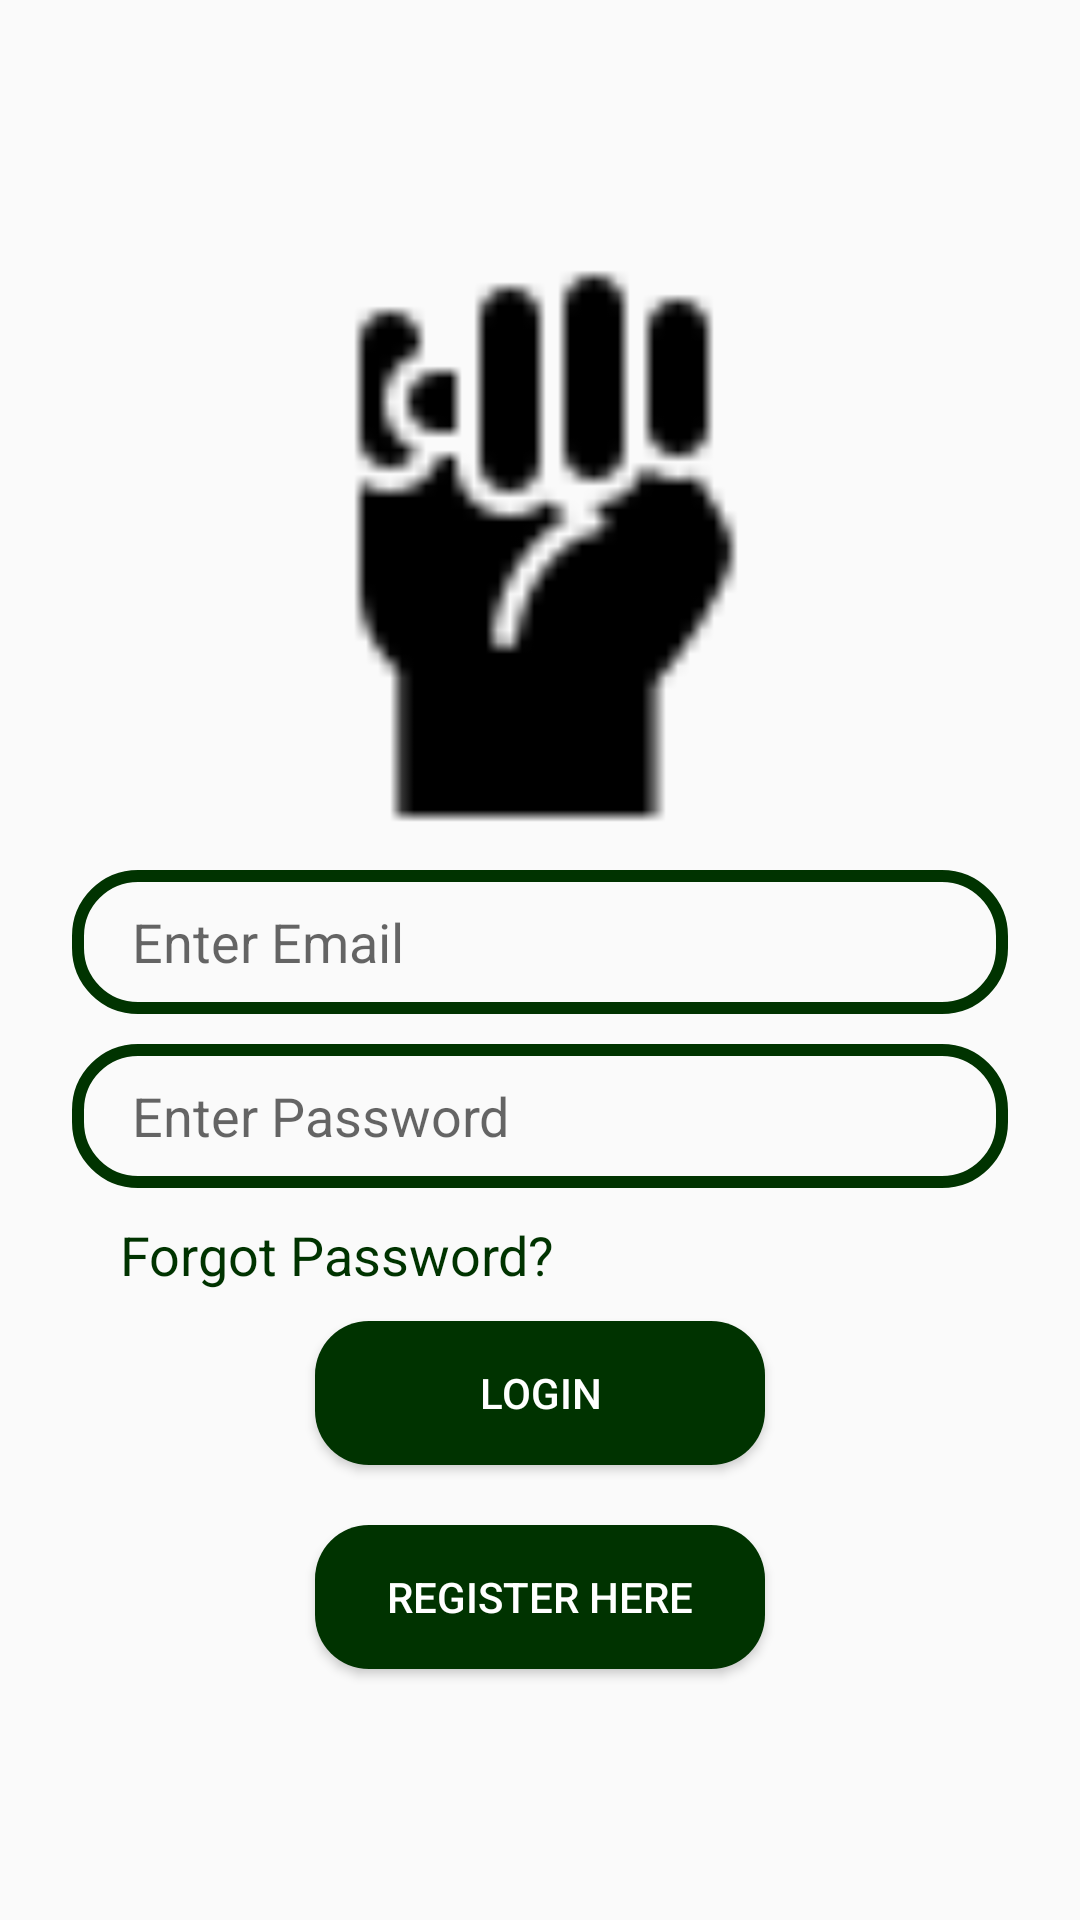

Produce the Android XML layout that renders to this screen, including the resource entries it uses.
<!-- AndroidManifest.xml: application theme Theme.AppCompat.Light.NoActionBar -->
<!-- res/layout/activity_login.xml -->
<?xml version="1.0" encoding="utf-8"?>
<RelativeLayout xmlns:android="http://schemas.android.com/apk/res/android"
    xmlns:app="http://schemas.android.com/apk/res-auto"
    xmlns:tools="http://schemas.android.com/tools"
    android:layout_width="match_parent"
    android:layout_height="match_parent"
    tools:context=".LoginActivity">

    <ImageView
        android:id="@+id/logo"
        android:layout_width="200dp"
        android:layout_height="200dp"
        android:src="@drawable/icon1"
        android:layout_centerHorizontal="true"
        android:layout_marginTop="80dp"/>

    <EditText
        android:id="@+id/edt_email"
        android:layout_width="match_parent"
        android:layout_height="wrap_content"
        android:layout_below="@+id/logo"
        android:layout_marginLeft="24dp"
        android:background="@drawable/edt_backgroud"
        android:layout_marginTop="10dp"
        android:layout_marginRight="24dp"
        android:hint="Enter Email"
        android:paddingLeft="20dp"
        android:minHeight="48dp" />

    <EditText
        android:id="@+id/edt_password"
        android:layout_width="match_parent"
        android:layout_height="wrap_content"
        android:layout_below="@+id/edt_email"
        android:layout_marginLeft="24dp"
        android:layout_marginTop="10dp"
        android:background="@drawable/edt_backgroud"
        android:layout_marginRight="24dp"
        android:hint="Enter Password"
        android:paddingLeft="20dp"
        android:minHeight="48dp" />
    <TextView
        android:id="@+id/forgot_password"
        android:layout_width="wrap_content"
        android:layout_height="wrap_content"
        android:layout_below="@+id/edt_password"
        android:layout_marginLeft="40dp"
        android:layout_marginTop="10dp"
        android:text="Forgot Password?"
        android:textSize="18sp"
        android:textColor="@color/darkgreen"/>

    <Button
        android:id="@+id/btn_login"
        android:layout_width="150dp"
        android:layout_height="wrap_content"
        android:text="Login"
        android:layout_marginTop="10dp"
        android:textColor="@color/white"
        android:background="@drawable/btn_background"
        android:layout_below="@+id/forgot_password"
        android:layout_centerHorizontal="true"/>
    <Button
        android:id="@+id/btn_register"
        android:layout_width="150dp"
        android:layout_height="wrap_content"
        android:text="Register Here"
        android:layout_marginTop="20dp"
        android:textColor="@color/white"
        android:background="@drawable/btn_background"
        android:layout_below="@+id/btn_login"
        android:layout_centerHorizontal="true"/>

    <ProgressBar
        android:id="@+id/prog_bar"
        android:layout_width="wrap_content"
        android:layout_height="wrap_content"
        android:layout_centerInParent="true"
        android:visibility="invisible"
        tools:visibility="visible" />




</RelativeLayout>
<!-- resources referenced by this layout -->
<resources>
  <color name="darkgreen">#003300</color>
  <color name="white">#FFFFFFFF</color>
  <!-- drawable btn_background (drawable) -->
  <?xml version="1.0" encoding="utf-8"?>
  <shape xmlns:android="http://schemas.android.com/apk/res/android">
      <corners android:radius="18dp"/>
      <solid android:color="@color/darkgreen" />
  
  </shape>
  <!-- drawable edt_backgroud (drawable) -->
  <?xml version="1.0" encoding="utf-8"?>
  <shape xmlns:android="http://schemas.android.com/apk/res/android">
      <corners android:radius="20dp"/>
      <stroke android:color="@color/darkgreen" android:width="4dp"/>
  
  </shape>
  <!-- drawable icon1: png bitmap (drawable, 731 bytes) -->
</resources>
